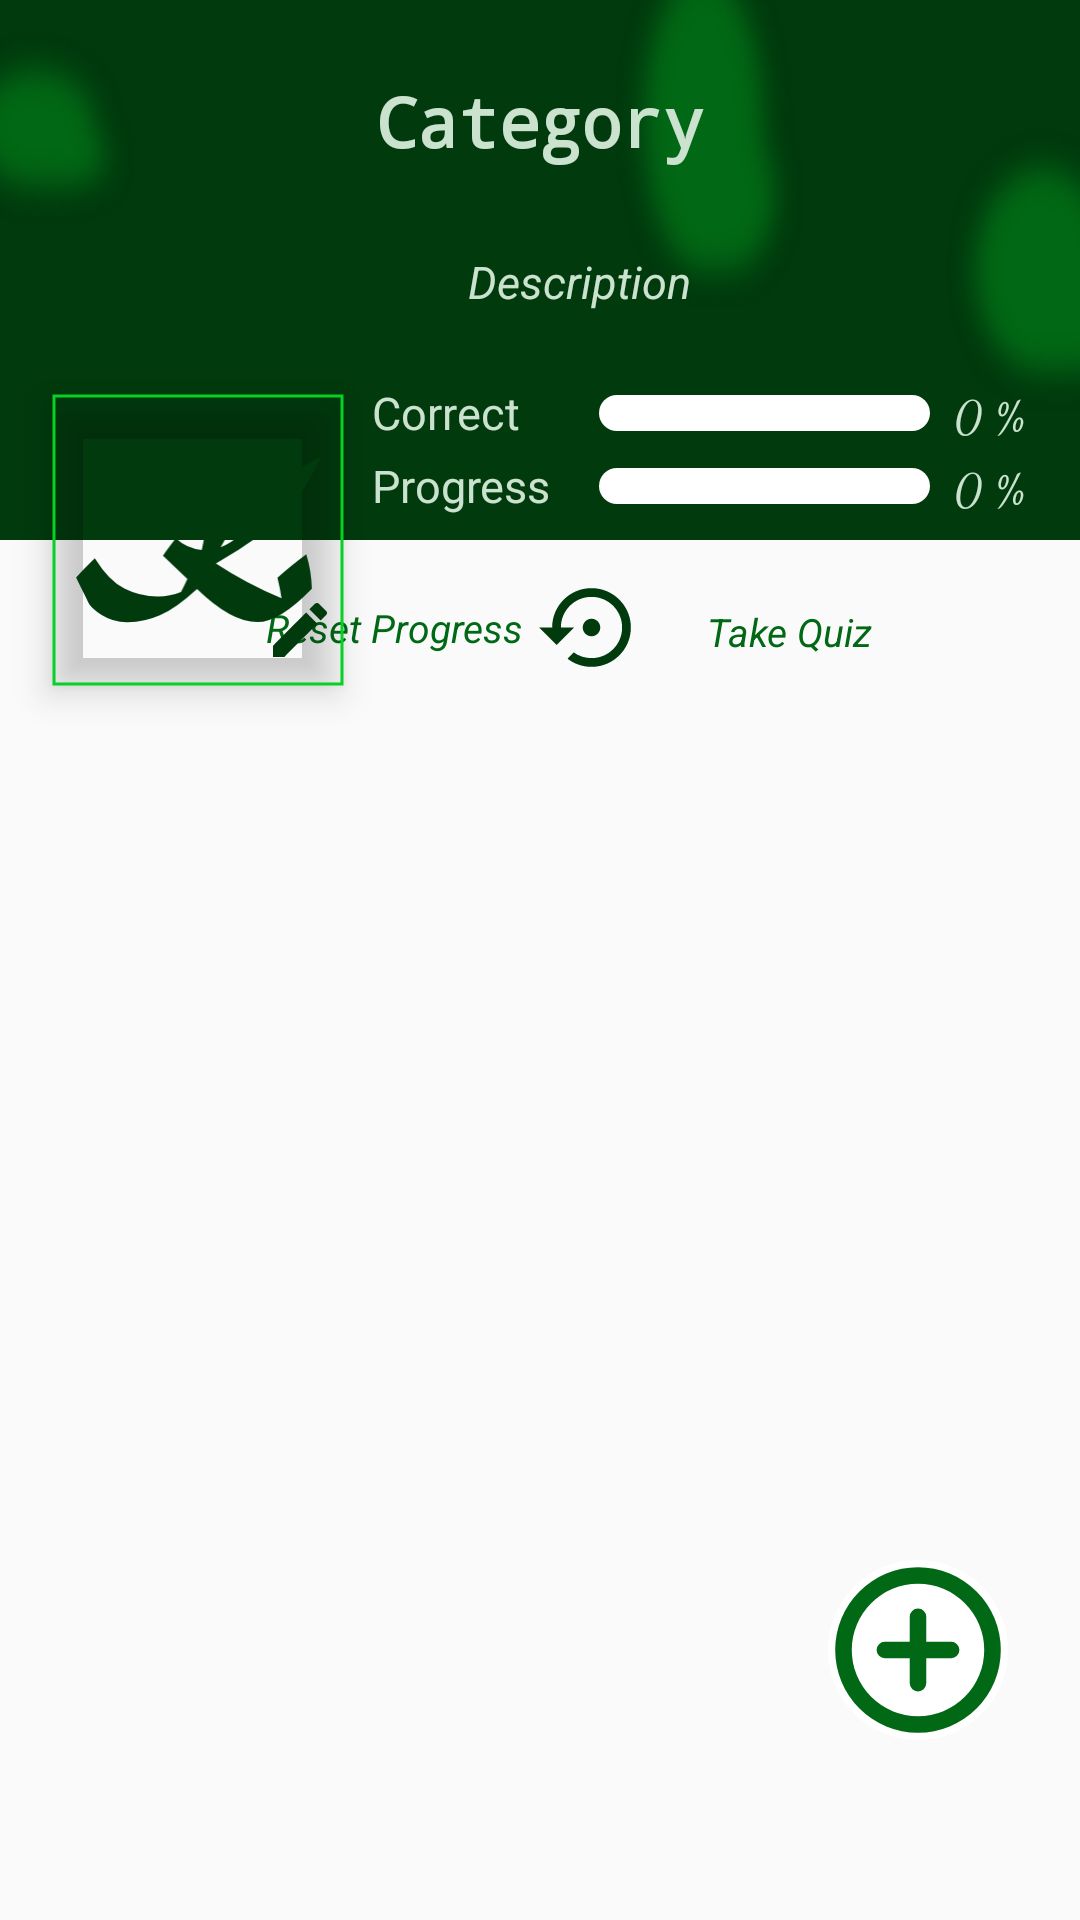

This screen was rendered from an Android layout file. Write that file and the resources it references.
<!-- AndroidManifest.xml: application theme Theme.Kuiz -->
<!-- res/layout/activity_category.xml -->
<?xml version="1.0" encoding="utf-8"?>
<androidx.constraintlayout.widget.ConstraintLayout xmlns:android="http://schemas.android.com/apk/res/android"
    xmlns:app="http://schemas.android.com/apk/res-auto"
    xmlns:tools="http://schemas.android.com/tools"
    android:id="@+id/main"
    android:layout_width="match_parent"
    android:layout_height="match_parent"
    tools:context=".feat_CategoryQuestions.view.CategoryActivity">


    <ImageView
        android:id="@+id/imageView4"
        android:layout_width="match_parent"
        android:layout_height="180dp"
        android:background="@drawable/bg_cl_top_question"
        app:layout_constraintEnd_toEndOf="parent"
        app:layout_constraintStart_toStartOf="parent"
        app:layout_constraintTop_toTopOf="parent" />



    <EditText
        android:id="@+id/edtTitleCat"
        android:layout_width="0dp"
        android:layout_height="35dp"
        android:layout_marginStart="32dp"
        android:layout_marginEnd="32dp"
        android:background="@color/transparent"
        android:editable="false"
        android:fontFamily="monospace"
        android:hint="@string/txtCategory"
        android:inputType="none"
        android:maxLines="1"
        android:textAlignment="center"
        android:textColor="@color/white"
        android:textColorHint="@color/greenish_grey"
        android:textSize="23sp"
        android:textStyle="bold"
        app:layout_constraintBottom_toBottomOf="@+id/ivBackCat"
        app:layout_constraintEnd_toEndOf="parent"
        app:layout_constraintStart_toStartOf="parent"
        app:layout_constraintTop_toTopOf="@+id/ivBackCat"
        app:layout_constraintVertical_bias="1.0" />



    <TextView
        android:id="@+id/tvCatDescriptionCat"
        android:layout_width="0dp"
        android:layout_height="0dp"
        android:layout_marginTop="8dp"
        android:layout_marginBottom="8dp"
        android:gravity="center"
        android:hint="@string/txtDescription"
        android:textColor="@color/greenish_grey"
        android:textColorHint="@color/greenish_grey"
        android:textSize="15sp"
        android:textStyle="italic"
        app:layout_constraintBottom_toTopOf="@+id/sivCategoryIconCat"
        app:layout_constraintEnd_toEndOf="@+id/edtTitleCat"
        app:layout_constraintStart_toEndOf="@+id/ivBackCat"
        app:layout_constraintTop_toBottomOf="@+id/edtTitleCat" />


    <com.google.android.material.imageview.ShapeableImageView
        android:id="@+id/sivCategoryIconCat"
        android:layout_width="100dp"
        android:layout_height="100dp"
        android:layout_marginStart="16dp"
        android:layout_marginBottom="8dp"
        android:background="@drawable/bg_rnd"
        android:elevation="7dp"
        android:padding="2dp"
        android:scaleType="centerCrop"
        android:src="@drawable/ic_logo"
        android:tint="@color/green_darkest"
        app:contentPadding="20dp"
        app:layout_constraintBottom_toBottomOf="@+id/imageView4"
        app:layout_constraintStart_toStartOf="parent"
        app:layout_constraintTop_toBottomOf="@+id/imageView4"
        app:layout_constraintVertical_bias="0.5"
        app:shapeAppearanceOverlay="@style/circular"
        app:strokeColor="@color/green"
        app:strokeWidth="1dp" />

    <ImageView
        android:id="@+id/ivEditCategoryIconCat"
        android:layout_width="wrap_content"
        android:layout_height="wrap_content"
        android:layout_marginBottom="4dp"
        android:background="@drawable/bg_rnd"
        android:elevation="7dp"
        android:padding="4dp"
        android:src="@drawable/ic_edit"
        app:backgroundTint="@color/greenish_grey"
        app:layout_constraintBottom_toBottomOf="@+id/sivCategoryIconCat"
        app:layout_constraintEnd_toEndOf="@+id/sivCategoryIconCat"
        app:tint="@color/green_darkest" />

    <ImageView
        android:id="@+id/ivBackCat"
        android:layout_width="50dp"
        android:layout_height="50dp"
        android:layout_marginStart="8dp"
        android:layout_marginTop="8dp"
        android:padding="12dp"
        android:src="@drawable/ic_back"
        app:layout_constraintStart_toStartOf="parent"
        app:layout_constraintTop_toTopOf="parent" />

    <TextView
        android:id="@+id/textView10"
        android:layout_width="wrap_content"
        android:layout_height="wrap_content"
        android:layout_marginBottom="4dp"
        android:fontFamily="sans-serif"
        android:text="@string/txtCorrect"
        android:textColor="@color/greenish_grey"
        android:textSize="15sp"
        app:layout_constraintBottom_toTopOf="@+id/textView11"
        app:layout_constraintStart_toStartOf="@+id/textView11" />

    <TextView
        android:id="@+id/textView11"
        android:layout_width="wrap_content"
        android:layout_height="wrap_content"
        android:layout_marginStart="8dp"
        android:layout_marginBottom="8dp"
        android:fontFamily="sans-serif"
        android:text="@string/txtProgress"
        android:textColor="@color/greenish_grey"
        android:textSize="15sp"
        app:layout_constraintBottom_toBottomOf="@+id/imageView4"
        app:layout_constraintStart_toEndOf="@+id/sivCategoryIconCat" />

    <ProgressBar
        android:id="@+id/pbCorrectCat"
        style="?android:attr/progressBarStyleHorizontal"
        android:layout_width="0dp"
        android:layout_height="12dp"
        android:layout_marginStart="16dp"
        android:layout_marginEnd="50dp"
        android:progressDrawable="@drawable/bg_pb_round"
        app:layout_constraintBottom_toBottomOf="@+id/textView10"
        app:layout_constraintEnd_toEndOf="parent"
        app:layout_constraintHorizontal_bias="1.0"
        app:layout_constraintStart_toEndOf="@+id/textView11"
        app:layout_constraintTop_toTopOf="@+id/textView10" />

    <TextView
        android:id="@+id/tvCorrectPercent"
        android:layout_width="wrap_content"
        android:layout_height="wrap_content"
        android:layout_marginStart="8dp"
        android:fontFamily="cursive"
        android:text="0 %"
        android:textColor="@color/greenish_grey"
        android:textSize="15sp"
        app:layout_constraintBottom_toBottomOf="@+id/pbCorrectCat"
        app:layout_constraintStart_toEndOf="@+id/pbCorrectCat"
        app:layout_constraintTop_toTopOf="@+id/pbCorrectCat" />

    <ProgressBar
        android:id="@+id/pbProgressCat"
        style="?android:attr/progressBarStyleHorizontal"
        android:layout_width="0dp"
        android:layout_height="12dp"
        android:layout_marginStart="16dp"
        android:layout_marginEnd="50dp"
        android:progressDrawable="@drawable/bg_pb_round"
        app:layout_constraintBottom_toBottomOf="@+id/textView11"
        app:layout_constraintEnd_toEndOf="parent"
        app:layout_constraintHorizontal_bias="1.0"
        app:layout_constraintStart_toEndOf="@+id/textView11"
        app:layout_constraintTop_toTopOf="@+id/textView11" />


    <TextView
        android:id="@+id/tvProgressPercent"
        android:layout_width="wrap_content"
        android:layout_height="wrap_content"
        android:layout_marginStart="8dp"
        android:fontFamily="cursive"
        android:text="0 %"
        android:textColor="@color/greenish_grey"
        android:textSize="15sp"
        app:layout_constraintBottom_toBottomOf="@+id/pbProgressCat"
        app:layout_constraintStart_toEndOf="@+id/pbProgressCat"
        app:layout_constraintTop_toTopOf="@+id/pbProgressCat" />

    
    
    
    
    
    
    
    
    
    
    


    <androidx.recyclerview.widget.RecyclerView
        android:id="@+id/rvQuestionsCat"
        android:layout_width="0dp"
        android:layout_height="0dp"
        android:layout_marginTop="8dp"
        app:layout_constraintBottom_toBottomOf="parent"
        app:layout_constraintEnd_toEndOf="parent"
        app:layout_constraintStart_toStartOf="parent"
        app:layout_constraintTop_toBottomOf="@+id/sivCategoryIconCat"
        tools:listitem="@layout/list_item_question" />

    <TextView
        android:id="@+id/textView"
        android:layout_width="wrap_content"
        android:layout_height="wrap_content"
        android:text="@string/txtTakeQuiz"
        android:textColor="@color/green_darker"
        android:textSize="13sp"
        android:textStyle="italic"
        app:layout_constraintBottom_toBottomOf="@+id/ivTakeQuizCat"
        app:layout_constraintEnd_toStartOf="@+id/ivTakeQuizCat"
        app:layout_constraintTop_toTopOf="@+id/ivTakeQuizCat" />

    <ImageView
        android:id="@+id/ivTakeQuizCat"
        android:layout_width="45dp"
        android:layout_height="45dp"
        android:layout_marginTop="8dp"
        android:layout_marginEnd="24dp"
        android:padding="5dp"
        android:src="@drawable/ic_play"
        app:layout_constraintEnd_toEndOf="parent"
        app:layout_constraintTop_toBottomOf="@+id/imageView4"
        app:tint="@color/green_darkest" />


    <TextView
        android:id="@+id/textdView"
        android:layout_width="wrap_content"
        android:layout_height="wrap_content"
        android:text="@string/txtResetProgress"
        android:textColor="@color/green_darker"
        android:textSize="13sp"
        android:textStyle="italic"
        app:layout_constraintBottom_toBottomOf="@+id/ivResetQuestionsTakeQues"
        app:layout_constraintEnd_toStartOf="@+id/ivResetQuestionsTakeQues"
        app:layout_constraintTop_toTopOf="@+id/ivResetQuestionsTakeQues" />

    <ImageView
        android:id="@+id/ivResetQuestionsTakeQues"
        android:layout_width="45dp"
        android:layout_height="45dp"
        android:layout_marginEnd="16dp"
        android:padding="5dp"
        android:src="@drawable/ic_reset"
        app:layout_constraintBottom_toTopOf="@+id/rvQuestionsCat"
        app:layout_constraintEnd_toStartOf="@+id/textView"
        app:layout_constraintTop_toBottomOf="@+id/imageView4"
        app:tint="@color/green_darkest" />


    <ImageView
        android:id="@+id/ivAddQuestionCat"
        android:layout_width="60dp"
        android:layout_height="60dp"
        android:layout_marginEnd="24dp"
        android:layout_marginBottom="60dp"
        android:src="@drawable/ic_add_fill"
        app:layout_constraintBottom_toBottomOf="parent"
        app:layout_constraintEnd_toEndOf="parent" />

</androidx.constraintlayout.widget.ConstraintLayout>
<!-- res/layout/list_item_question.xml (included above) -->
<?xml version="1.0" encoding="utf-8"?>
<androidx.constraintlayout.widget.ConstraintLayout xmlns:android="http://schemas.android.com/apk/res/android"
    xmlns:app="http://schemas.android.com/apk/res-auto"
    xmlns:tools="http://schemas.android.com/tools"
    android:layout_width="match_parent"
    android:layout_marginBottom="8dp"
    android:layout_marginStart="8dp"
    android:layout_marginEnd="8dp"
    android:elevation="7dp"
    android:background="@drawable/bg_rect_r5_ques"
    android:layout_height="46dp">

    <ImageView
        android:id="@+id/ivQuestionTypeLiCat"
        android:layout_width="30dp"
        android:layout_height="30dp"
        android:layout_marginStart="8dp"
        android:src="@drawable/ic_multi_choice"
        app:layout_constraintBottom_toBottomOf="parent"
        app:layout_constraintStart_toStartOf="parent"
        app:layout_constraintTop_toTopOf="parent" />

    <TextView
        android:id="@+id/tvQuestionNoLiCat"
        android:layout_width="wrap_content"
        android:layout_height="wrap_content"
        android:layout_marginStart="8dp"
        android:layout_marginTop="8dp"
        android:layout_marginBottom="8dp"
        android:fontFamily="sans-serif"
        android:textColorHint="@color/greenish_grey"
        android:hint="@string/demoNumber"
        android:textColor="@color/white"
        app:layout_constraintBottom_toBottomOf="parent"
        app:layout_constraintStart_toEndOf="@+id/ivQuestionTypeLiCat"
        app:layout_constraintTop_toTopOf="parent" />

    <TextView
        android:id="@+id/tvQuestionLiCat"
        android:layout_width="0dp"
        android:layout_height="wrap_content"
        android:layout_marginStart="4dp"
        android:layout_marginEnd="4dp"
        android:hint="@string/tvQuestion"
        android:maxLines="1"
        android:textColor="@color/white"
        android:textColorHint="@color/greenish_grey"
        app:layout_constraintBottom_toBottomOf="@+id/tvQuestionNoLiCat"
        app:layout_constraintEnd_toStartOf="@+id/ivTakeStatusLiCat"
        app:layout_constraintStart_toEndOf="@+id/tvQuestionNoLiCat"
        app:layout_constraintTop_toTopOf="@+id/tvQuestionNoLiCat" />

    <ImageView
        android:id="@+id/ivEditLiCat"
        android:layout_width="40dp"
        android:layout_height="30dp"
        android:padding="5dp"
        android:src="@drawable/ic_edit"
        app:layout_constraintBottom_toBottomOf="parent"
        app:layout_constraintEnd_toEndOf="parent"
        app:layout_constraintTop_toTopOf="parent" />

    <ImageView
        android:id="@+id/ivTakeStatusLiCat"
        android:layout_width="20dp"
        android:layout_height="20dp"
        android:visibility="gone"
        android:background="@drawable/bg_rnd"
        android:backgroundTint="@color/white"
        android:src="@drawable/ic_check"
        app:layout_constraintBottom_toBottomOf="parent"
        app:layout_constraintEnd_toStartOf="@+id/ivEditLiCat"
        app:layout_constraintTop_toTopOf="parent"
        app:tint="@color/green" />
</androidx.constraintlayout.widget.ConstraintLayout>
<!-- resources referenced by this layout -->
<resources>
  <color name="green">#06D124</color>
  <color name="green_darker">#016815</color>
  <color name="green_darkest">#013A0D</color>
  <color name="greenish_grey">#CAE2CE</color>
  <color name="transparent">#00FFFFFF</color>
  <color name="white">#FFFFFFFF</color>
  <!-- drawable bg_pb_round (drawable) -->
  <?xml version="1.0" encoding="utf-8"?>
  <layer-list xmlns:android="http://schemas.android.com/apk/res/android">
      <item android:id="@+id/bp_background">
          <shape>
              <corners android:radius="10dp"/>
              <solid android:color="@color/white"/>
          </shape>
      </item>
  
      <item android:id="@+id/pb_secondaryProgress">
          <clip>
              <shape>
                  <solid android:color="@color/red"/>
                  <corners android:radius="10dp"/>
              </shape>
          </clip>
      </item>
  
      <item android:id="@+id/pb_progress">
          <clip>
              <shape>
                  <solid android:color="@color/green"/>
                  <corners android:radius="10dp"/>
              </shape>
          </clip>
      </item>
  </layer-list>
  <!-- drawable bg_rect_r5_ques (drawable) -->
  <?xml version="1.0" encoding="utf-8"?>
  <shape xmlns:android="http://schemas.android.com/apk/res/android">
      <solid android:color="@color/green_darker"/>
      <corners android:radius="5dp"/>
  </shape>
  <!-- drawable ic_add_fill (drawable) -->
  <vector xmlns:android="http://schemas.android.com/apk/res/android"
      android:width="50dp"
      android:height="50dp"
      android:viewportWidth="50"
      android:viewportHeight="50">
    <path
        android:pathData="M25,25m-25,0a25,25 0,1 1,50 0a25,25 0,1 1,-50 0"
        android:fillColor="#fff"/>
    <path
        android:pathData="M25,2A23,23 0,1 1,2 25,23 23,0 0,1 25,2ZM25,6.6A18.4,18.4 0,1 0,43.4 25,18.4 18.4,0 0,0 25,6.6ZM25,13.5a2.3,2.3 0,0 1,2.3 2.3v6.9h6.9a2.3,2.3 0,0 1,0 4.6L27.3,27.3v6.9a2.3,2.3 0,1 1,-4.6 0L22.7,27.3L15.8,27.3a2.3,2.3 0,1 1,0 -4.6h6.9L22.7,15.8A2.3,2.3 0,0 1,25 13.5Z"
        android:fillColor="#016815"/>
  </vector>
  <!-- drawable ic_edit (drawable) -->
  <vector xmlns:android="http://schemas.android.com/apk/res/android"
      android:width="24dp"
      android:height="24dp"
      android:tint="@color/green_darker"
      android:viewportWidth="24"
      android:viewportHeight="24">
  
      <path
          android:fillColor="@android:color/white"
          android:pathData="M3,17.25V21h3.75L17.81,9.94l-3.75,-3.75L3,17.25zM20.71,7.04c0.39,-0.39 0.39,-1.02 0,-1.41l-2.34,-2.34c-0.39,-0.39 -1.02,-0.39 -1.41,0l-1.83,1.83 3.75,3.75 1.83,-1.83z" />
  
  </vector>
  <!-- drawable ic_reset (drawable) -->
  <vector xmlns:android="http://schemas.android.com/apk/res/android"
      android:width="24dp"
      android:height="24dp"
      android:tint="@color/white"
      android:viewportWidth="24"
      android:viewportHeight="24">
  
      <path
          android:fillColor="@android:color/white"
          android:pathData="M14,12c0,-1.1 -0.9,-2 -2,-2s-2,0.9 -2,2 0.9,2 2,2 2,-0.9 2,-2zM12,3c-4.97,0 -9,4.03 -9,9L0,12l4,4 4,-4L5,12c0,-3.87 3.13,-7 7,-7s7,3.13 7,7 -3.13,7 -7,7c-1.51,0 -2.91,-0.49 -4.06,-1.3l-1.42,1.44C8.04,20.3 9.94,21 12,21c4.97,0 9,-4.03 9,-9s-4.03,-9 -9,-9z" />
  
  </vector>
  <string name="demoNumber">23</string>
  <string name="tvQuestion">Question</string>
  <string name="txtCategory">Category</string>
  <string name="txtCorrect">Correct</string>
  <string name="txtDescription">Description</string>
  <string name="txtProgress">Progress</string>
  <string name="txtResetProgress">Reset Progress</string>
  <string name="txtTakeQuiz">Take Quiz</string>
  <style name="Theme.Kuiz" parent="Base.Theme.Kuiz" />
  <color name="red">#E2204E</color>
  <style name="Base.Theme.Kuiz" parent="Theme.AppCompat.Light.NoActionBar">
          
          
      </style>
</resources>
